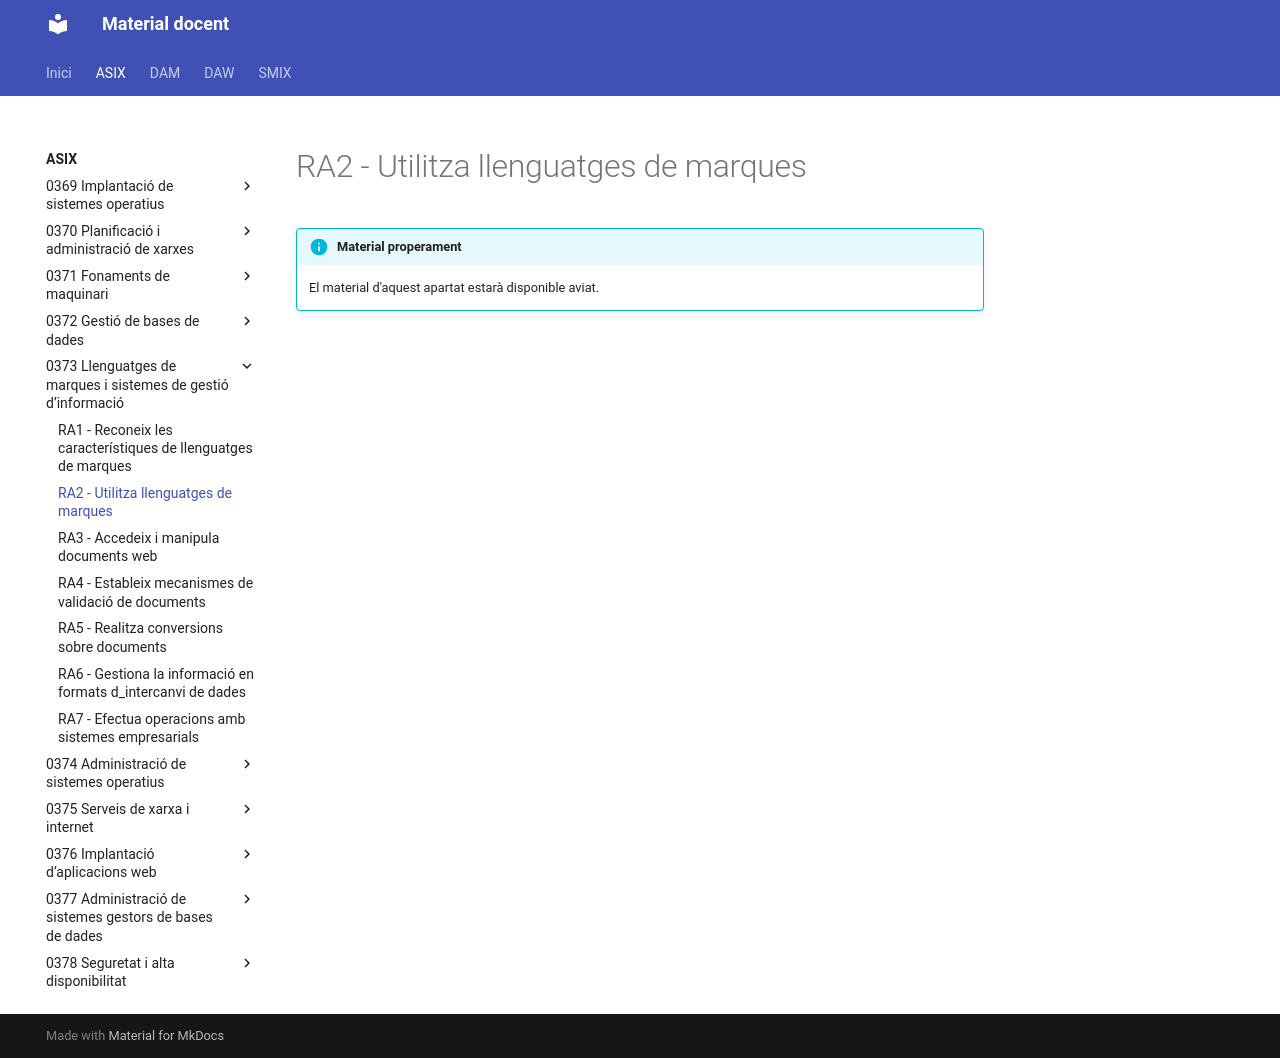

repository: aaragoprof/aaragoprof.github.io · page: asix/0373-llenguatges-de-marques-i-sistemes-de-ges/ra2/index.html · generator: mkdocs

# RA2 - Utilitza llenguatges de marques

!!! info "Material properament"
    El material d'aquest apartat estarà disponible aviat.
